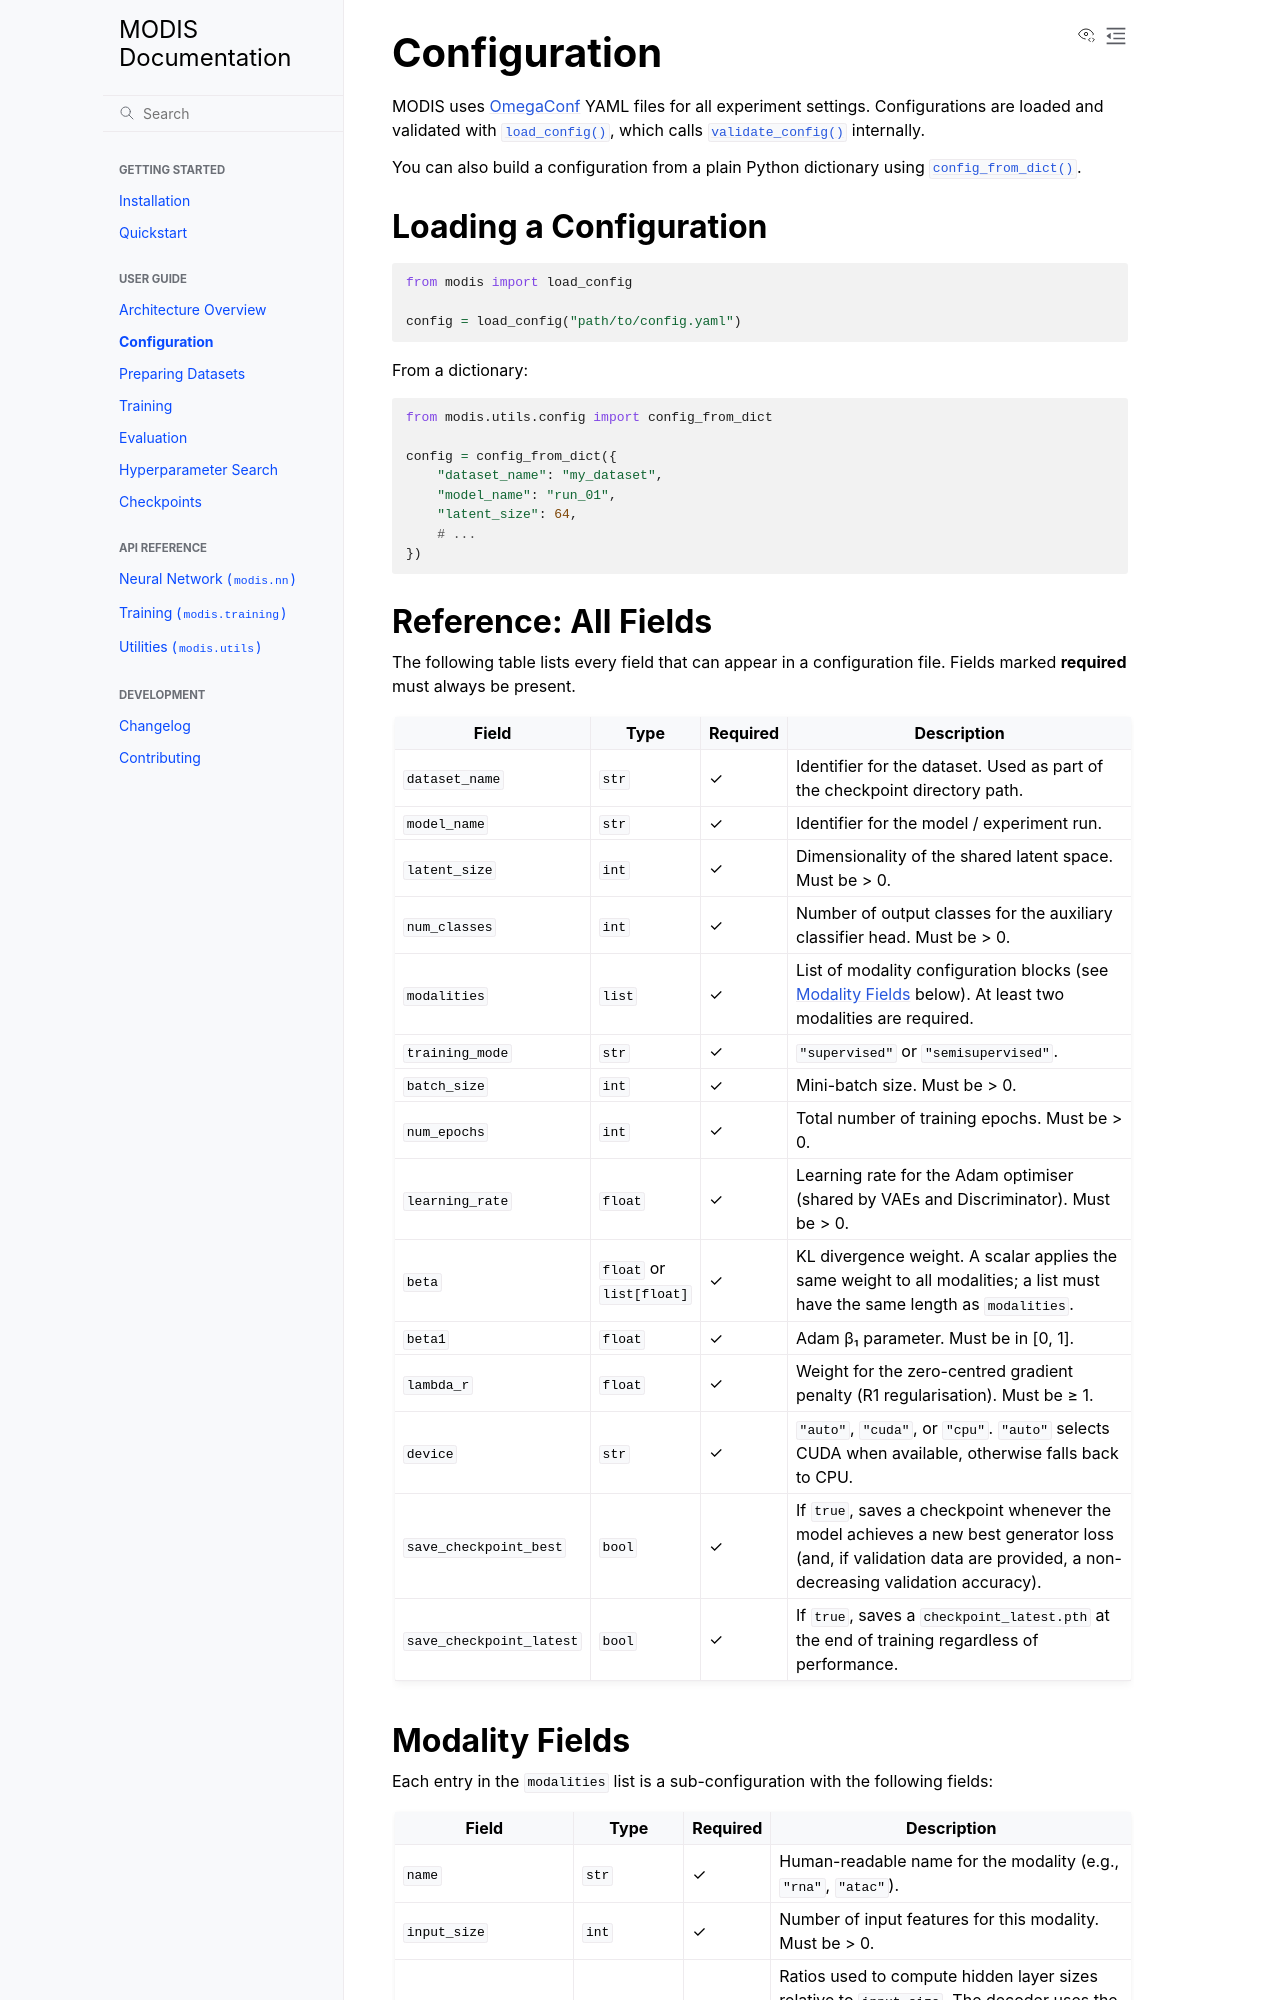

repository: VILLOUTREIXLab/MODIS · page: userguide/configuration.html · generator: sphinx

.. _configuration:

Configuration
=============

MODIS uses `OmegaConf <https://omegaconf.readthedocs.io/>`_ YAML files for
all experiment settings.  Configurations are loaded and validated with
:func:`~modis.utils.io.load_config`, which calls
:func:`~modis.utils.config.validate_config` internally.

You can also build a configuration from a plain Python dictionary using
:func:`~modis.utils.config.config_from_dict`.

Loading a Configuration
-----------------------

.. code-block:: python

   from modis import load_config

   config = load_config("path/to/config.yaml")

From a dictionary:

.. code-block:: python

   from modis.utils.config import config_from_dict

   config = config_from_dict({
       "dataset_name": "my_dataset",
       "model_name": "run_01",
       "latent_size": 64,
       # ...
   })
